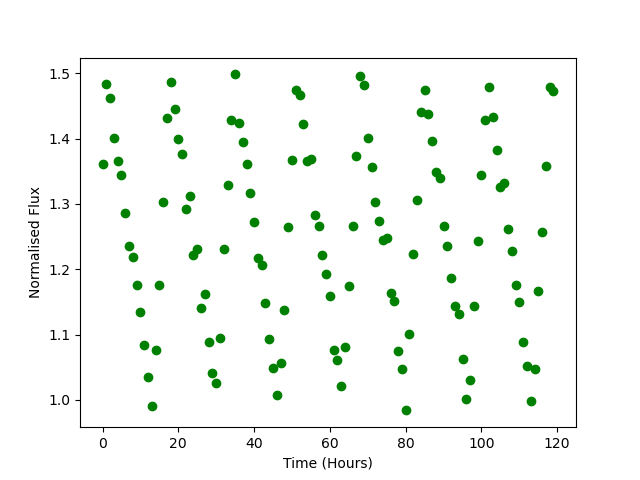

Values plotted in this chart, from the file beside it:
Time, Flux
0.0, 1.361
1.0, 1.484
2.0, 1.462
3.0, 1.402
4.0, 1.365
5.0, 1.344
6.0, 1.286
7.0, 1.235
8.0, 1.219
9.0, 1.176
10.0, 1.135
11.0, 1.085
12.0, 1.035
13.0, 0.9906
14.0, 1.076
15.0, 1.176
16.0, 1.303
17.0, 1.432
18.0, 1.487
19.0, 1.445
20.0, 1.399
21.0, 1.376
22.0, 1.293
23.0, 1.313
24.0, 1.222
25.0, 1.23
26.0, 1.141
27.0, 1.162
28.0, 1.088
29.0, 1.042
30.0, 1.026
31.0, 1.095
32.0, 1.232
33.0, 1.329
34.0, 1.429
35.0, 1.498
36.0, 1.424
37.0, 1.394
38.0, 1.36
39.0, 1.317
40.0, 1.272
41.0, 1.217
42.0, 1.206
43.0, 1.149
44.0, 1.093
45.0, 1.048
46.0, 1.008
47.0, 1.056
48.0, 1.137
49.0, 1.264
50.0, 1.368
51.0, 1.474
52.0, 1.467
53.0, 1.422
54.0, 1.365
55.0, 1.369
56.0, 1.283
57.0, 1.267
58.0, 1.222
59.0, 1.193
... 60 more rows
